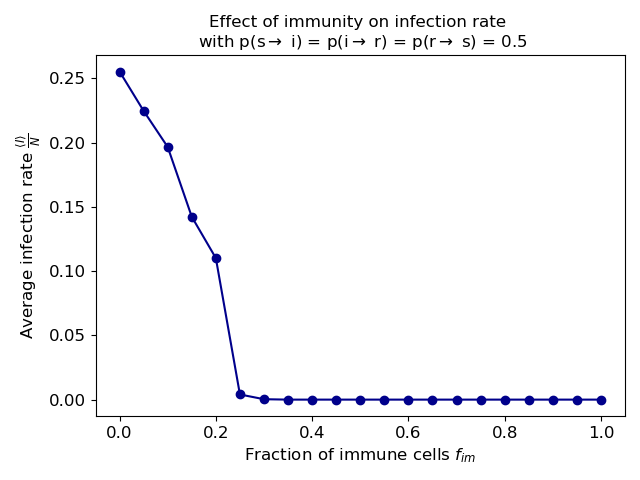

Data behind this chart, as committed beside it:
# f_im, avg_infect_rate
0.000000000000000000e+00, 2.553432800000000058e-01
5.000000000000000278e-02, 2.246921200000000229e-01
1.000000000000000056e-01, 1.966071600000000030e-01
1.500000000000000222e-01, 1.423009600000000041e-01
2.000000000000000111e-01, 1.101408400000000037e-01
2.500000000000000000e-01, 4.006680000000000311e-03
3.000000000000000444e-01, 3.202799999999999896e-04
3.500000000000000333e-01, 0.000000000000000000e+00
4.000000000000000222e-01, 0.000000000000000000e+00
4.500000000000000111e-01, 0.000000000000000000e+00
5.000000000000000000e-01, 0.000000000000000000e+00
5.500000000000000444e-01, 0.000000000000000000e+00
6.000000000000000888e-01, 0.000000000000000000e+00
6.500000000000000222e-01, 0.000000000000000000e+00
7.000000000000000666e-01, 0.000000000000000000e+00
7.500000000000000000e-01, 0.000000000000000000e+00
8.000000000000000444e-01, 0.000000000000000000e+00
8.500000000000000888e-01, 0.000000000000000000e+00
9.000000000000000222e-01, 0.000000000000000000e+00
9.500000000000000666e-01, 0.000000000000000000e+00
1.000000000000000000e+00, 0.000000000000000000e+00
